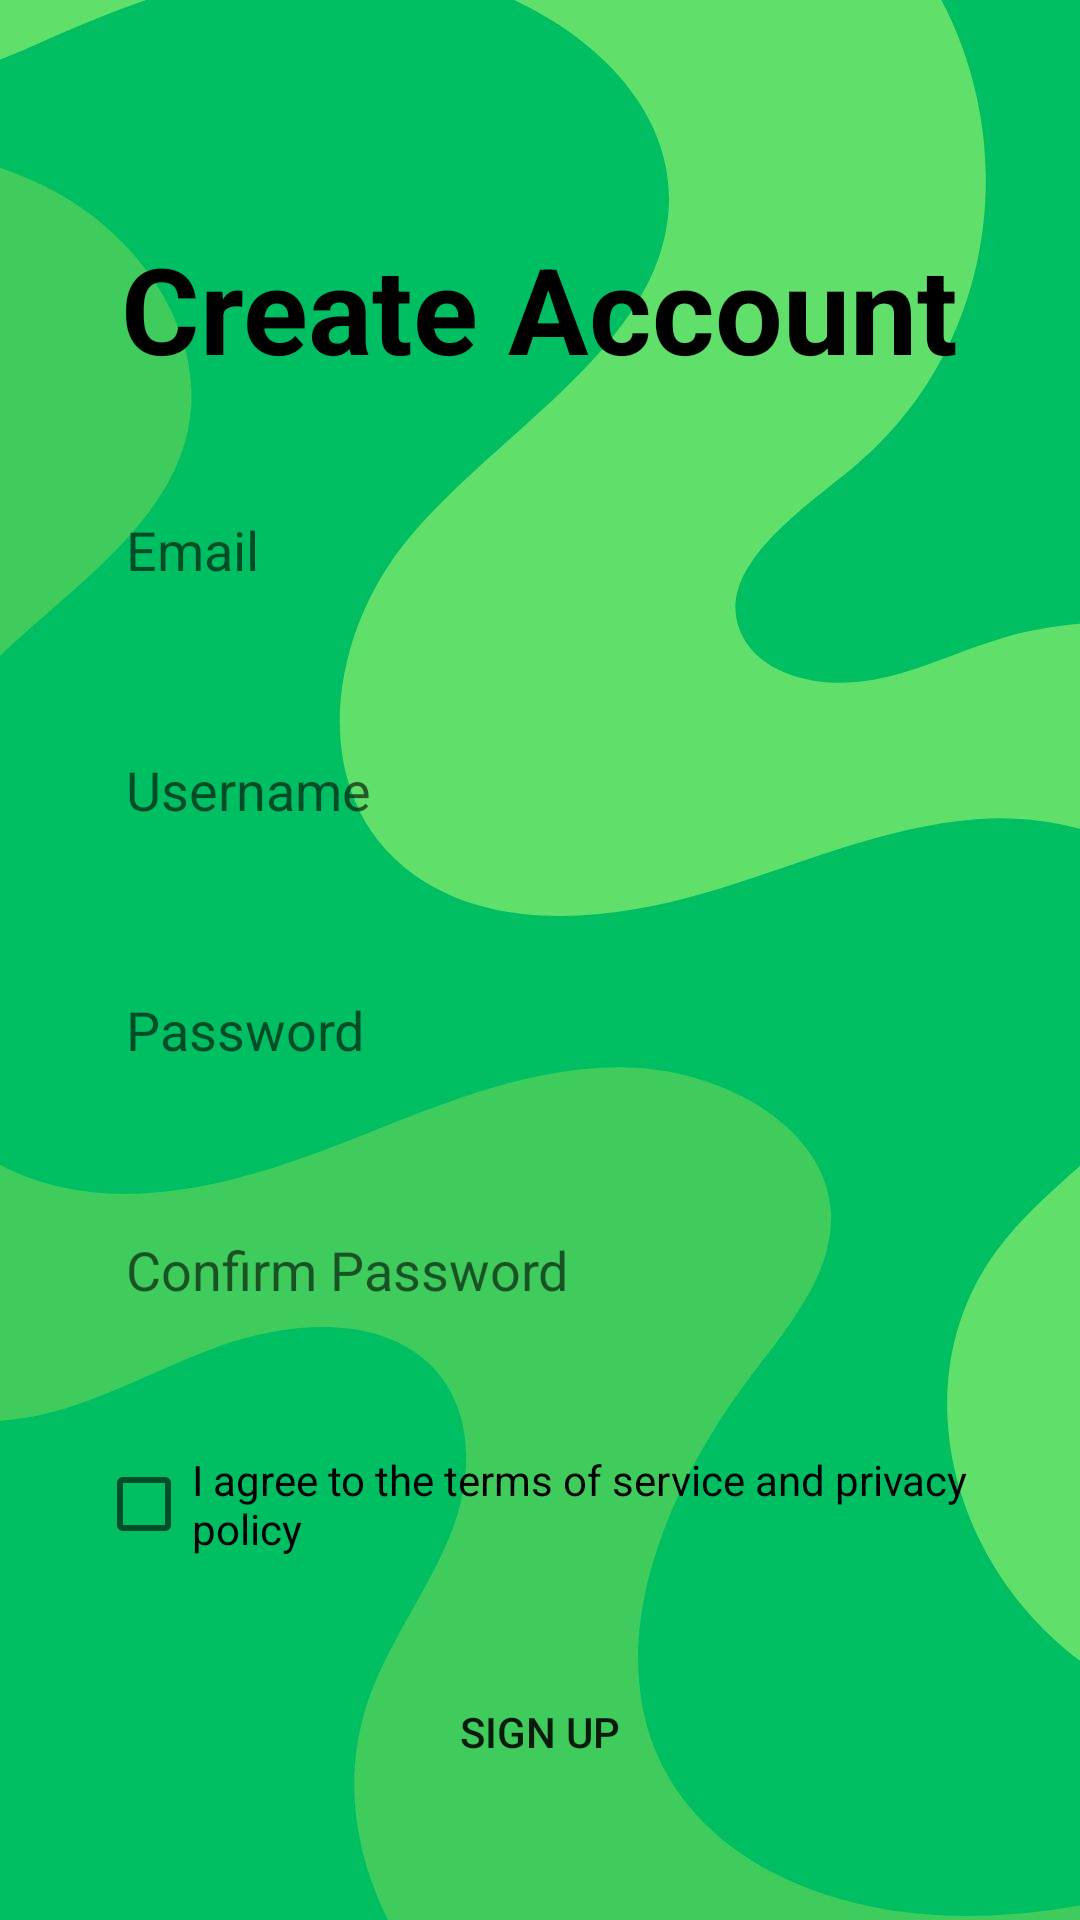

Layout XML and referenced resources for this Android screen:
<!-- AndroidManifest.xml: application theme Theme.FinalProjectMC -->
<!-- res/layout/activity_signup.xml -->
<?xml version="1.0" encoding="utf-8"?>
<RelativeLayout xmlns:android="http://schemas.android.com/apk/res/android"
    xmlns:tools="http://schemas.android.com/tools"
    android:layout_width="match_parent"
    android:layout_height="match_parent"
    android:background="@drawable/bg_main_2"
    android:padding="16dp"
    tools:context=".SignUpActivity">


    <TextView
        android:id="@+id/registrationTextView"
        android:layout_width="wrap_content"
        android:layout_height="wrap_content"
        android:layout_marginTop="60dp"
        android:text="Create Account"
        android:textColor="#000"
        android:textSize="40sp"
        android:textStyle="bold"
        android:layout_centerHorizontal="true"/>


    <EditText
        android:id="@+id/emailEditText"
        android:layout_width="match_parent"
        android:layout_height="wrap_content"
        android:layout_below="@+id/registrationTextView"
        android:layout_marginStart="16dp"
        android:layout_marginLeft="16dp"
        android:layout_marginTop="30dp"
        android:layout_marginEnd="16dp"
        android:layout_marginRight="16dp"
        android:layout_marginBottom="16dp"
        android:hint="Email"
        android:inputType="textEmailAddress"
        android:minHeight="48dp"
        android:padding="10dp"
        android:background="@drawable/rounded_shape"/>

    <EditText
        android:id="@+id/usernameEditText"
        android:layout_width="match_parent"
        android:layout_height="wrap_content"
        android:layout_below="@+id/emailEditText"
        android:layout_marginStart="16dp"
        android:layout_marginLeft="16dp"
        android:layout_marginTop="16dp"
        android:layout_marginEnd="16dp"
        android:layout_marginRight="16dp"
        android:layout_marginBottom="16dp"
        android:hint="Username"
        android:minHeight="48dp"
        android:padding="10dp"
        android:background="@drawable/rounded_shape"/>


    <EditText
        android:id="@+id/passwordEditText"
        android:layout_width="match_parent"
        android:layout_height="wrap_content"
        android:layout_below="@+id/usernameEditText"
        android:layout_marginStart="16dp"
        android:layout_marginLeft="16dp"
        android:layout_marginTop="16dp"
        android:layout_marginEnd="16dp"
        android:layout_marginRight="16dp"
        android:layout_marginBottom="16dp"
        android:hint="Password"
        android:inputType="textPassword"
        android:minHeight="48dp"
        android:padding="10dp"
        android:background="@drawable/rounded_shape"/>

    <EditText
        android:id="@+id/confirmPasswordEditText"
        android:layout_width="match_parent"
        android:layout_height="wrap_content"
        android:layout_below="@id/passwordEditText"
        android:layout_marginStart="16dp"
        android:layout_marginLeft="16dp"
        android:layout_marginTop="16dp"
        android:layout_marginEnd="16dp"
        android:layout_marginRight="16dp"
        android:layout_marginBottom="16dp"
        android:hint="Confirm Password"
        android:inputType="textPassword"
        android:minHeight="48dp"
        android:padding="10dp"
        android:background="@drawable/rounded_shape"/>


    <CheckBox
        android:id="@+id/agreementCheckBox"
        android:layout_width="wrap_content"
        android:layout_height="wrap_content"
        android:layout_below="@id/confirmPasswordEditText"
        android:layout_marginTop="14dp"
        android:layout_marginLeft="16dp"
        android:minHeight="48dp"
        android:text="I agree to the terms of service and privacy policy" />

    <Button
        android:id="@+id/signUpButton"
        android:layout_width="300dp"
        android:layout_height="wrap_content"
        android:layout_below="@id/agreementCheckBox"
        android:layout_marginTop="28dp"
        android:onClick="onSignUpClicked"
        android:background="@drawable/rounded_shape"
        android:layout_centerHorizontal="true"
        android:text="Sign Up" />

    <TextView
        android:id="@+id/goToLogin"
        android:layout_width="wrap_content"
        android:layout_height="wrap_content"
        android:layout_below="@id/signUpButton"
        android:layout_centerHorizontal="true"
        android:layout_marginTop="30dp"
        android:minHeight="48dp"
        android:onClick="onLoginClicked"
        android:text="Go back to Login"
        android:textColor="#000"
        android:textSize="14sp" />

</RelativeLayout>
<!-- resources referenced by this layout -->
<resources>
  <!-- drawable bg_main_2: jpg bitmap (drawable, 50661 bytes) -->
  <style name="Theme.FinalProjectMC" parent="Base.Theme.FinalProjectMC" />
  <style name="Base.Theme.FinalProjectMC" parent="Theme.AppCompat.Light.NoActionBar">
          
          
      </style>
</resources>
